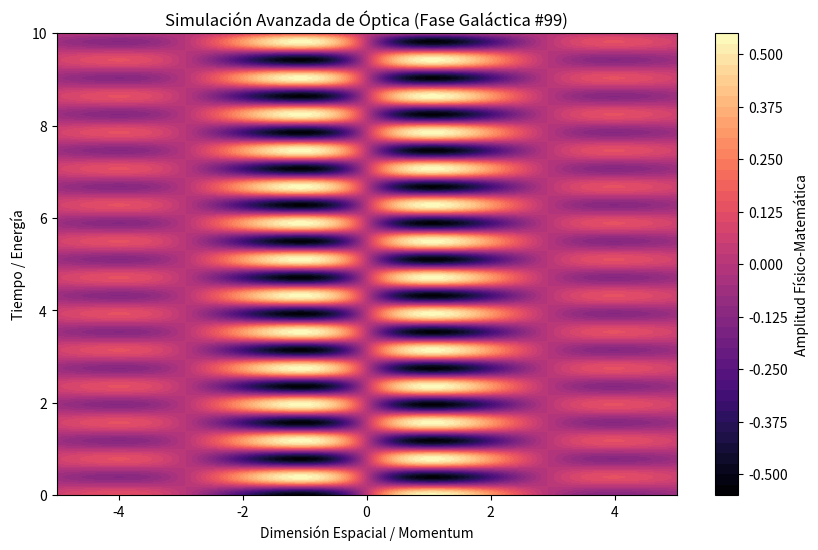

Reproduce this figure in Python.
%matplotlib inline
# Simulación Galáctica: Óptica - Variante 99
import numpy as np
import matplotlib.pyplot as plt

# Parámetros Físicos Aleatorios
param_1 = 1.074
param_2 = 8.002
param_3 = 0.492

t = np.linspace(0, 10, 500)
x = np.linspace(-5, 5, 500)
X, T = np.meshgrid(x, t)

# Ecuación Base (Avanzada)
Z = np.sin(X * param_1) * np.cos(T * param_2) * np.exp(-np.abs(X) * param_3)

plt.figure(figsize=(10, 6))
plt.contourf(X, T, Z, 50, cmap='magma')
plt.colorbar(label='Amplitud Físico-Matemática')
plt.title(r'Simulación Avanzada de Óptica (Fase Galáctica #99)')
plt.xlabel('Dimensión Espacial / Momentum')
plt.ylabel('Tiempo / Energía')
plt.show()
